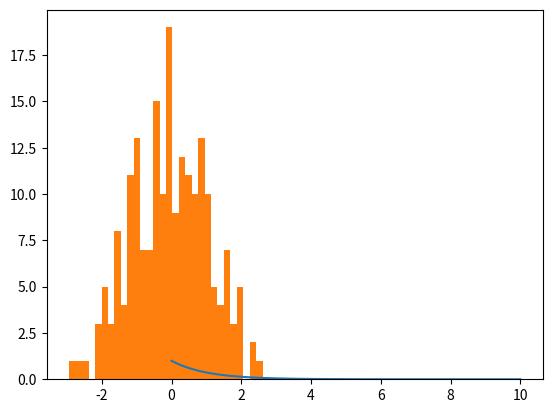

The script that saved this image:
# Simple lineplot

import matplotlib.pyplot as plt
import numpy as np

list_one = np.linspace(0, 10, 100)
list_two = np.exp(-list_one)

plt.plot(list_one, list_two)

plt.show()

# Ploting a histogram

from numpy.random import normal, rand

x = normal(size= 200)
plt.hist(x, bins=30)
plt.show()